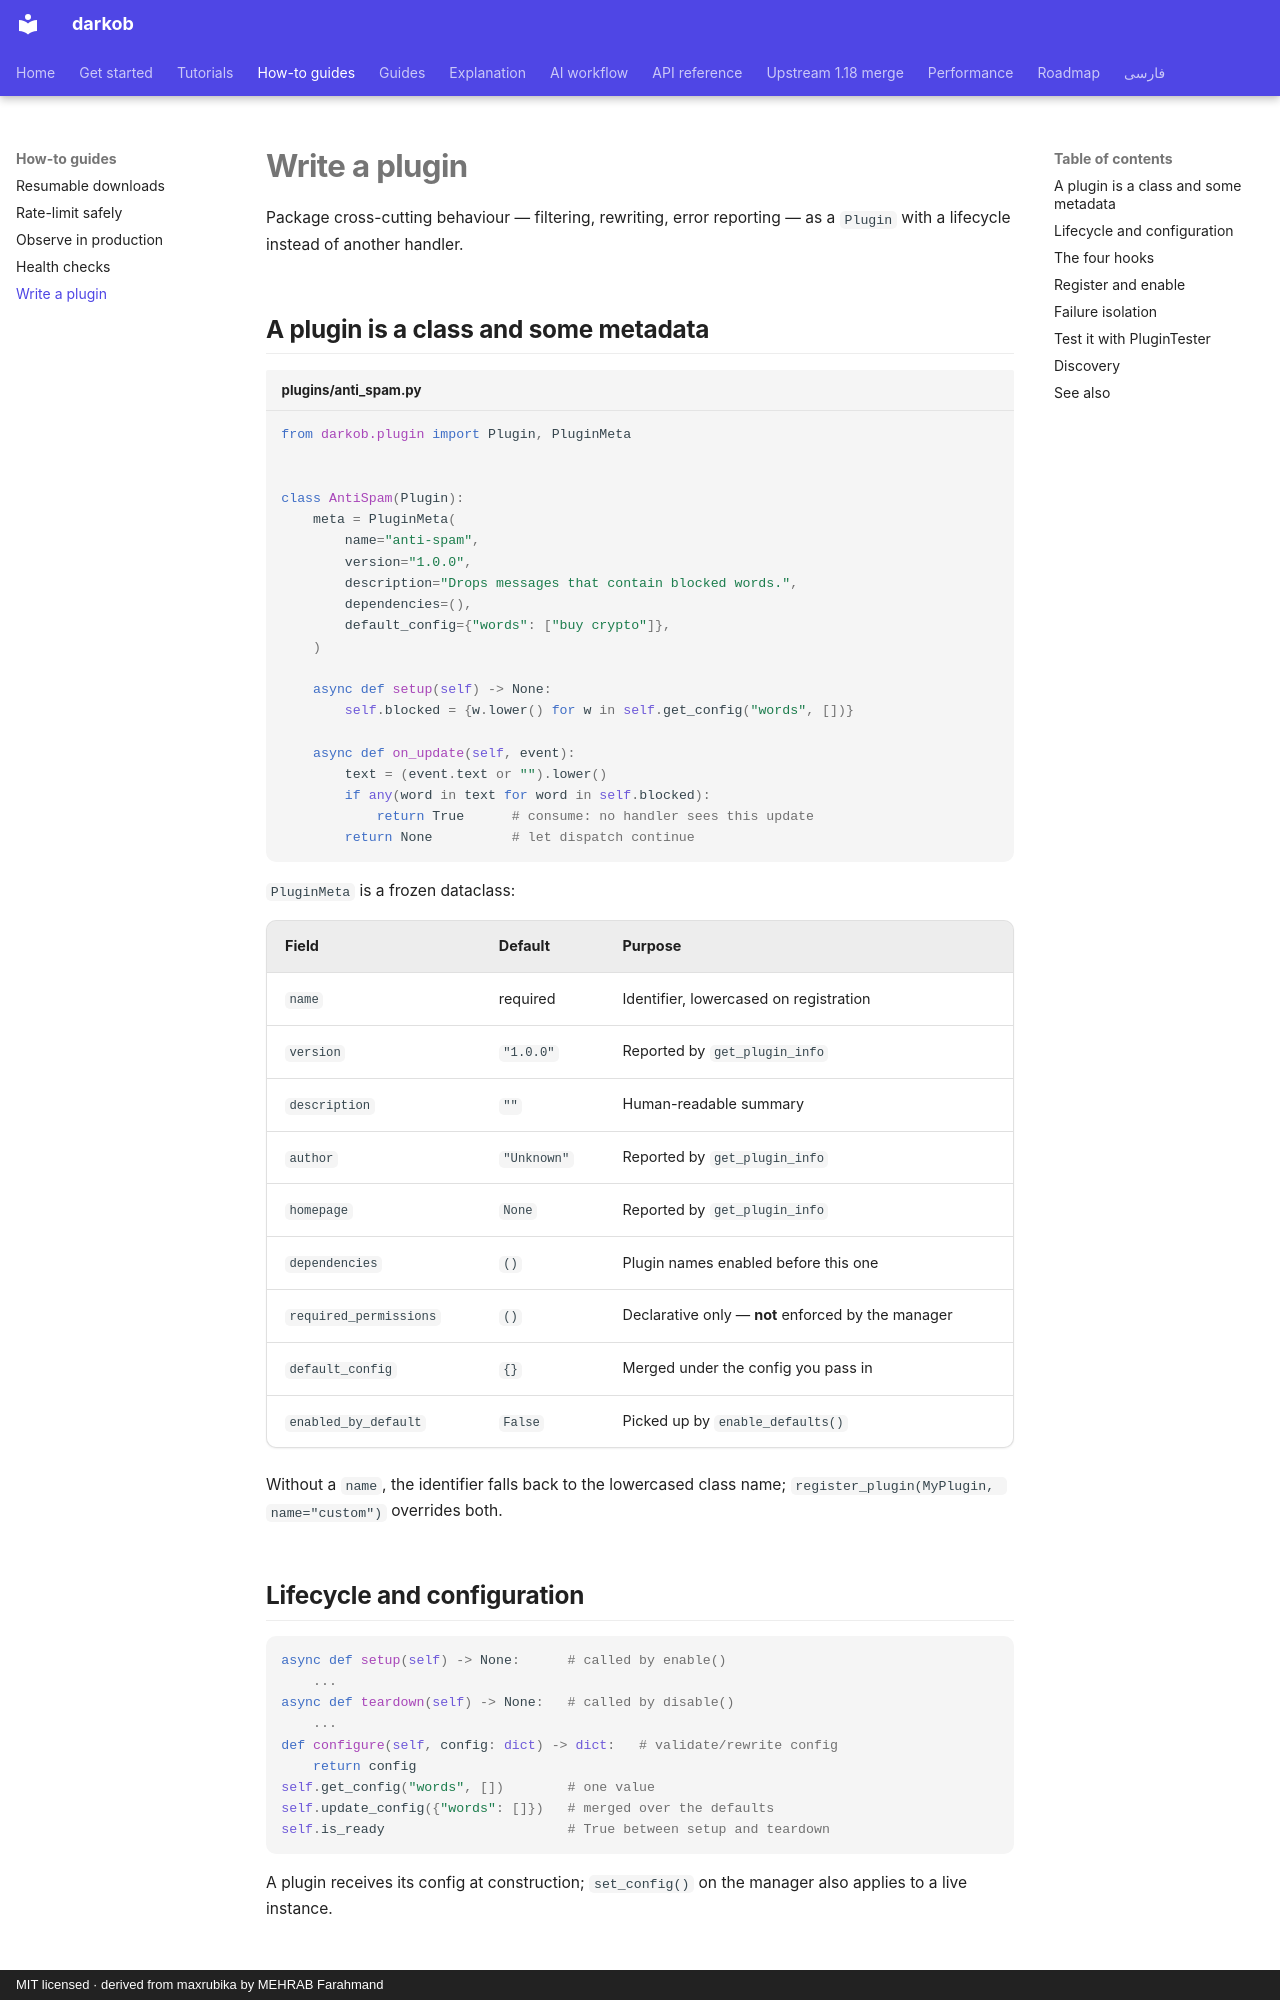

repository: ManiTheFerfri/darkob · page: how-to/write-a-plugin/index.html · generator: mkdocs · copyright: MIT licensed · derived from maxrubika by MEHRAB Farahmand

# Write a plugin

Package cross-cutting behaviour — filtering, rewriting, error reporting — as a `Plugin` with a lifecycle instead of another handler.

## A plugin is a class and some metadata

```python title="plugins/anti_spam.py"
from darkob.plugin import Plugin, PluginMeta


class AntiSpam(Plugin):
    meta = PluginMeta(
        name="anti-spam",
        version="1.0.0",
        description="Drops messages that contain blocked words.",
        dependencies=(),
        default_config={"words": ["buy crypto"]},
    )

    async def setup(self) -> None:
        self.blocked = {w.lower() for w in self.get_config("words", [])}

    async def on_update(self, event):
        text = (event.text or "").lower()
        if any(word in text for word in self.blocked):
            return True      # consume: no handler sees this update
        return None          # let dispatch continue
```

`PluginMeta` is a frozen dataclass:

| Field | Default | Purpose |
| --- | --- | --- |
| `name` | required | Identifier, lowercased on registration |
| `version` | `"1.0.0"` | Reported by `get_plugin_info` |
| `description` | `""` | Human-readable summary |
| `author` | `"Unknown"` | Reported by `get_plugin_info` |
| `homepage` | `None` | Reported by `get_plugin_info` |
| `dependencies` | `()` | Plugin names enabled before this one |
| `required_permissions` | `()` | Declarative only — **not** enforced by the manager |
| `default_config` | `{}` | Merged under the config you pass in |
| `enabled_by_default` | `False` | Picked up by `enable_defaults()` |

Without a `name`, the identifier falls back to the lowercased class name;
`register_plugin(MyPlugin, name="custom")` overrides both.

## Lifecycle and configuration

```python
async def setup(self) -> None:      # called by enable()
    ...
async def teardown(self) -> None:   # called by disable()
    ...
def configure(self, config: dict) -> dict:   # validate/rewrite config
    return config
self.get_config("words", [])        # one value
self.update_config({"words": []})   # merged over the defaults
self.is_ready                       # True between setup and teardown
```

A plugin receives its config at construction; `set_config()` on the manager
also applies to a live instance.
